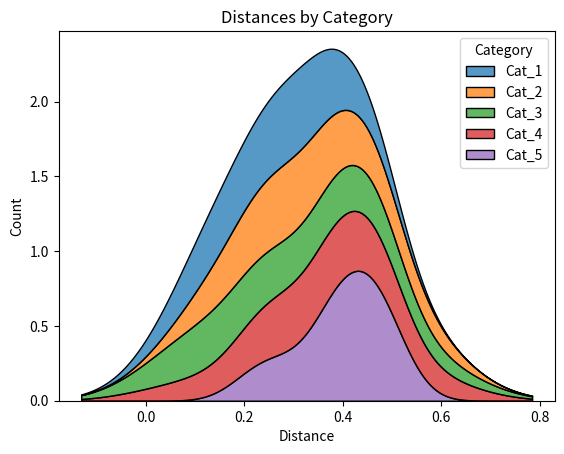

Recreate this plot in Python.
import random
import numpy as np
import pandas as pd
import seaborn as sns
import matplotlib.pyplot as plt
from mpl_toolkits.mplot3d import Axes3D


def plot_3d_scatter(df, title="3D Scatter Plot"):
    sns.set(style="whitegrid")
    fig = plt.figure()
    ax = fig.add_subplot(111, projection='3d')

    categories = df['Category'].unique()
    colors = sns.color_palette("hls", len(categories))

    df[['Translation X', 'Translation Y', 'Translation Z']] *= 100

    for i, category in enumerate(categories):
        category_data = df[df['Category'] == category]
        x = category_data['Translation X']
        y = category_data['Translation Y']
        z = category_data['Translation Z']
        ax.scatter(x, y, z, color=colors[i], label=category)

    # Set labels and title
    ax.set_xlabel('Translation X')
    ax.set_ylabel('Translation Y')
    ax.set_zlabel('Translation Z')
    ax.set_title(title)

    ax.set_xlim(-100, 100)
    ax.set_ylim(-100, 100)
    ax.set_zlim(-100, 100)

    ax.legend()
    plt.show()


def create_sample_data(num_categories, translation_samples, std=True):
    data = []

    for i in range(num_categories):
        sample_category = f"Cat_{i + 1}"

        if std:
            for j in range(translation_samples):
                mean_translation = [0.5, 0.2, 0.4]
                mean_rotation = [0.0, 0.0, 0.0, 0.0]
                std_dev = 0.2

                translation = np.random.normal(mean_translation, std_dev, 3)
                rotation = np.random.normal(mean_rotation, std_dev, 4)
                data.append([sample_category] + translation.tolist() + rotation.tolist())

        else:
            for j in range(translation_samples):
                translation = [
                    random.uniform(-1.0, 1.0),
                    random.uniform(-1.0, 1.0),
                    random.uniform(-1.0, 1.0)]
                rotation = [
                    random.uniform(-1.0, 1.0), random.uniform(-1.0, 1.0),
                    random.uniform(-1.0, 1.0), random.uniform(-1.0, 1.0)]
                data.append([sample_category] + translation + rotation)

    columns = ['Category',
               'Translation X', 'Translation Y', 'Translation Z',
               'Rotation X', 'Rotation Y', 'Rotation Z', 'Rotation W'
               ]
    return pd.DataFrame(data, columns=columns)


def plot_histogram_by_category(data_frame):
    plt.figure(figsize=(10, 6))
    sns.histplot(data=data_frame, x='Distance', hue='Category', multiple='stack')
    plt.xlabel('Distance')
    plt.ylabel('Count')
    plt.title('Histogram of Distances by Category')
    plt.legend(title='Category')
    plt.show()


def plot_prop(data_frame, density=True):
    plt.figure()
    if density:
        sns.kdeplot(data=data_frame, x="Distance", hue="Category", multiple="stack")
        # sns.kdeplot(data=data_frame, x="Distance", hue="Category", multiple="fill")
        # sns.kdeplot(
        #     data=data_frame, x="Distance", hue="Category",
        #     fill=True, common_norm=False, palette="crest",
        #     alpha=.5, linewidth=0,
        # )

    else:
        sns.histplot(data_frame, x="Distance", hue="Category", element="poly")

    plt.title('Distances by Category')
    plt.xlabel('Distance')
    plt.ylabel('Count')
    plt.show()

def calculate_distance_to_mean(frame):
    translation_columns = ['Translation X', 'Translation Y', 'Translation Z']
    mean_translation = frame[translation_columns].mean()
    distances = np.linalg.norm(frame[translation_columns] - mean_translation, axis=1)
    result_frame = pd.DataFrame({'Category': frame['Category'], 'Distance': distances})
    return result_frame


def plot_std_deviation(std_deviation_frame, target='Translation X'):
    plt.figure(figsize=(10, 6))
    sns.barplot(data=std_deviation_frame.reset_index(), x='Category', y=target)
    plt.xlabel('Category')
    plt.ylabel('Standard Deviation')
    plt.title('Standard Deviation of Columns by Category')
    plt.show()


def calculate_standard_deviation_by_category(data_frame):
    std_deviation_frame = data_frame.groupby('Category').std()
    return std_deviation_frame


# Example usage:
num_categories_samples = 5
num_translations_samples = 10

df = create_sample_data(num_categories_samples, num_translations_samples)
# frame_std = calculate_standard_deviation_by_category(df)
# print(frame_std)
# plot_std_deviation(frame_std)
# print(df)
frame_distance = calculate_distance_to_mean(df)
print(frame_distance)
# plot_histogram_by_category(frame_distance)
plot_prop(frame_distance)
# plot_3d_scatter(df)
